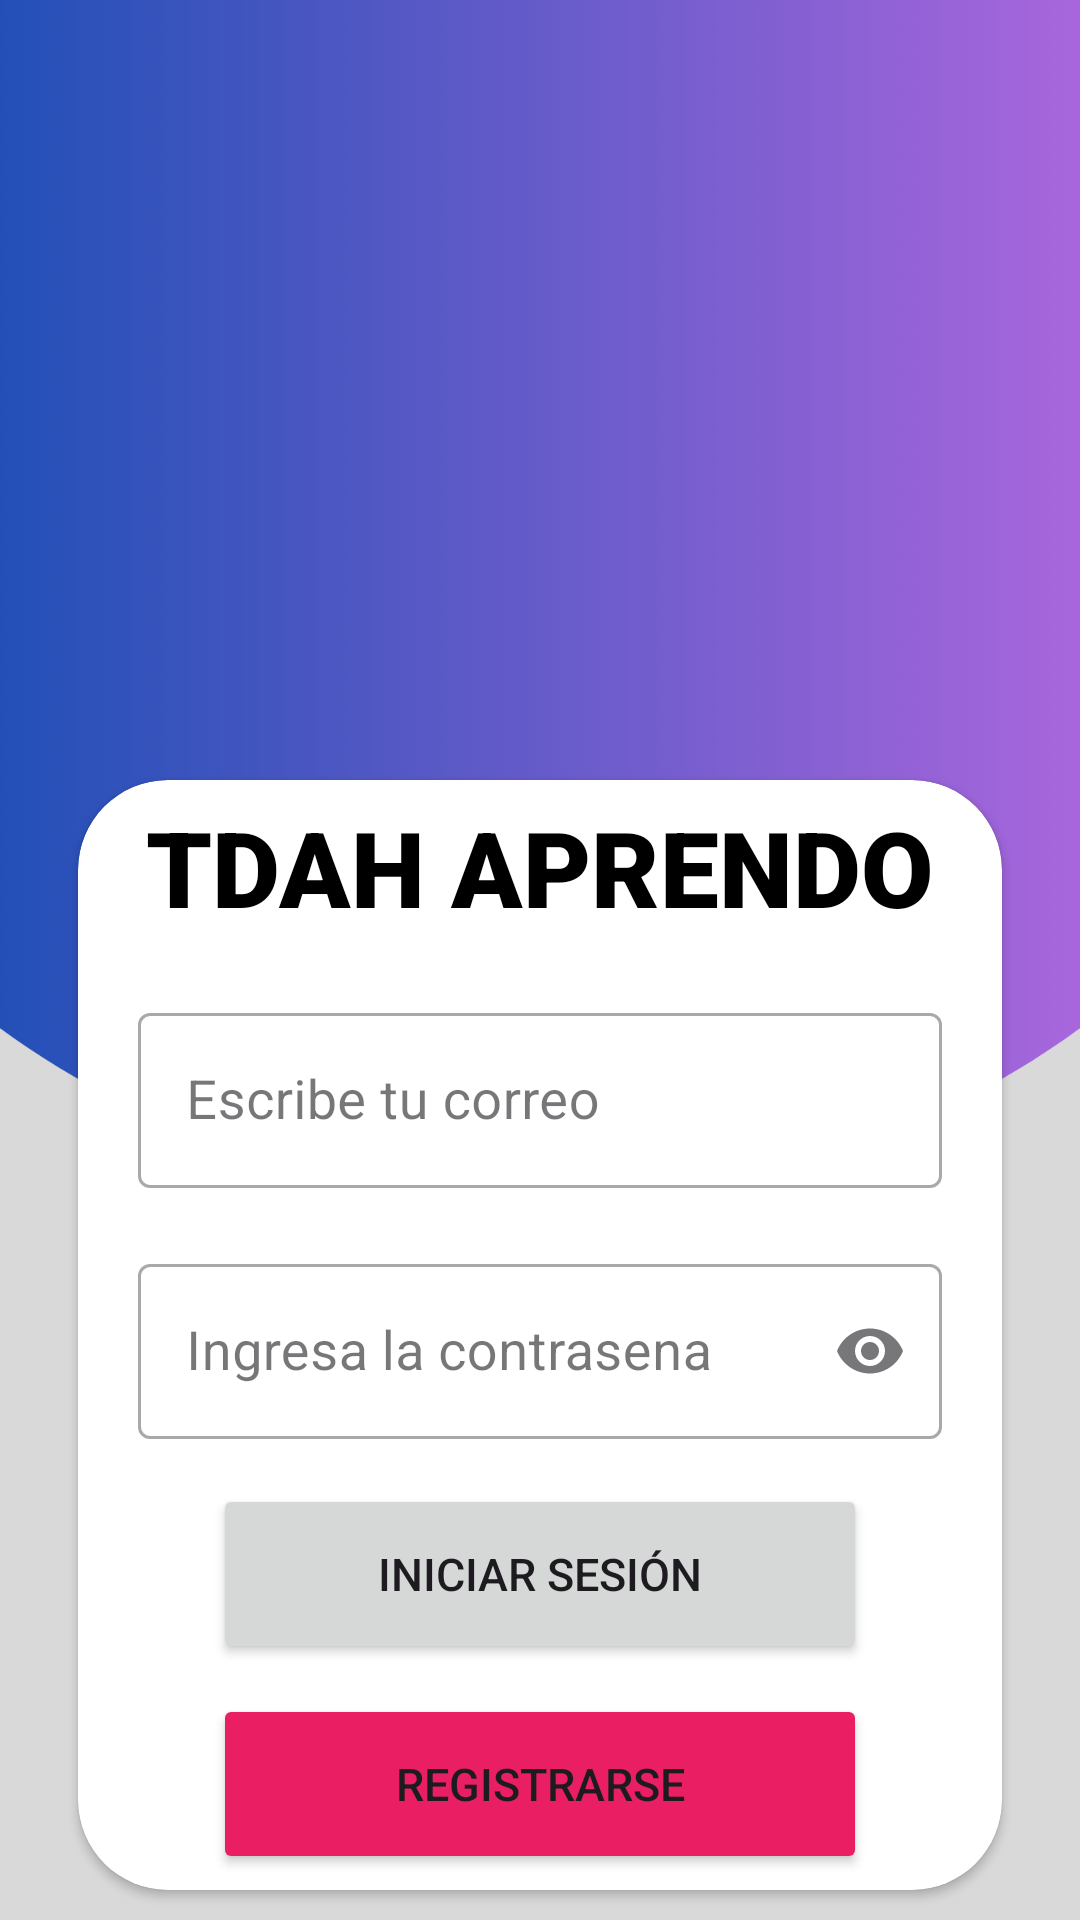

Layout XML and referenced resources for this Android screen:
<!-- AndroidManifest.xml: application theme Theme.TDAHAprendo -->
<!-- res/layout/activity_iniciar_sesion.xml -->
<?xml version="1.0" encoding="utf-8"?>
<androidx.constraintlayout.widget.ConstraintLayout
    xmlns:android="http://schemas.android.com/apk/res/android"
    xmlns:app="http://schemas.android.com/apk/res-auto"
    xmlns:tools="http://schemas.android.com/tools"
    android:layout_width="match_parent"
    android:layout_height="match_parent"
    android:background="@drawable/fondodash2"
    tools:context=".IniciarSesion">

    <LinearLayout
        android:layout_width="match_parent"
        android:layout_height="match_parent"
        android:paddingLeft="16dp"
        android:paddingRight="16dp"
        android:orientation="vertical"
        android:gravity="center">

        <ImageView
            android:id="@+id/imageView"
            android:layout_width="280dp"
            android:layout_height="240dp"
            android:layout_marginStart="32dp"
            android:layout_marginTop="10dp"
            android:layout_marginEnd="32dp"
            app:srcCompat="@drawable/cerebro" />

        <androidx.cardview.widget.CardView
            android:layout_width="match_parent"
            android:layout_height="wrap_content"
            app:cardCornerRadius="30dp"
            android:layout_margin="10dp"
            android:elevation="10dp">

            <LinearLayout
                android:layout_width="match_parent"
                android:layout_height="wrap_content"
                android:paddingLeft="10dp"
                android:paddingRight="10dp"
                android:orientation="vertical"
                android:gravity="center">

                <TextView
                    android:id="@+id/txtTitulo"
                    android:layout_width="wrap_content"
                    android:layout_height="wrap_content"
                    android:fontFamily="sans-serif-black"
                    android:text="TDAH APRENDO"
                    android:textColor="@color/black"
                    android:textSize="35sp"
                    android:layout_marginTop="20dp"
                    android:layout_marginBottom="10dp"
                    android:layout_marginLeft="10dp"
                    android:layout_marginRight="10dp"
                    />

                <com.google.android.material.textfield.TextInputLayout
                    android:layout_width="match_parent"
                    android:layout_height="wrap_content"
                    android:layout_marginTop="10dp"
                    style="@style/Widget.MaterialComponents.TextInputLayout.OutlinedBox">

                    <androidx.appcompat.widget.AppCompatEditText
                        android:id="@+id/idCorreoLogin"
                        android:layout_width="match_parent"
                        android:layout_height="wrap_content"
                        android:hint="Escribe tu correo"
                        android:inputType="textEmailAddress"
                        android:textColor="#101010"
                        android:textColorHint="#424141"
                        android:textSize="18sp"
                        android:layout_marginTop="10dp"
                        android:layout_marginBottom="10dp"
                        android:layout_marginLeft="10dp"
                        android:layout_marginRight="10dp"/>

                </com.google.android.material.textfield.TextInputLayout>

                <com.google.android.material.textfield.TextInputLayout
                    android:layout_width="match_parent"
                    android:layout_height="wrap_content"
                    android:layout_marginTop="10dp"
                    style="@style/Widget.MaterialComponents.TextInputLayout.OutlinedBox"
                    app:endIconMode="password_toggle">

                    <androidx.appcompat.widget.AppCompatEditText
                        android:id="@+id/idPasswordLogin"
                        android:layout_width="match_parent"
                        android:layout_height="wrap_content"
                        android:hint="Ingresa la contrasena"
                        android:inputType="textPassword"
                        android:textColor="#101010"
                        android:textColorHint="#424141"
                        android:textSize="18sp"
                        android:layout_marginTop="10dp"
                        android:layout_marginBottom="10dp"
                        android:layout_marginLeft="10dp"
                        android:layout_marginRight="10dp"/>

                </com.google.android.material.textfield.TextInputLayout>

                <Button
                    android:id="@+id/btnIniciaSesionLogin"
                    android:layout_width="match_parent"
                    android:layout_height="60dp"
                    android:text="INICIAR SESIÓN"
                    android:textSize="15sp"
                    android:layout_marginTop="5dp"
                    android:layout_marginBottom="5dp"
                    android:layout_marginLeft="35dp"
                    android:layout_marginRight="35dp"/>

                <Button
                    android:id="@+id/btnRegistrarLogin"
                    android:layout_width="match_parent"
                    android:layout_height="60dp"
                    android:text="REGISTRARSE"
                    android:textSize="15sp"
                    android:backgroundTint="#E91E63"
                    android:layout_marginTop="5dp"
                    android:layout_marginBottom="20dp"
                    android:layout_marginLeft="35dp"
                    android:layout_marginRight="35dp"/>
            </LinearLayout>
        </androidx.cardview.widget.CardView>

    </LinearLayout>

</androidx.constraintlayout.widget.ConstraintLayout>
<!-- resources referenced by this layout -->
<resources>
  <color name="black">#FF000000</color>
  <!-- drawable fondodash2: png bitmap (drawable, 679763 bytes) -->
  <style name="Theme.TDAHAprendo" parent="Base.Theme.TDAHAprendo" />
  <style name="Base.Theme.TDAHAprendo" parent="Theme.Material3.DayNight.NoActionBar">
          
          
      </style>
</resources>
